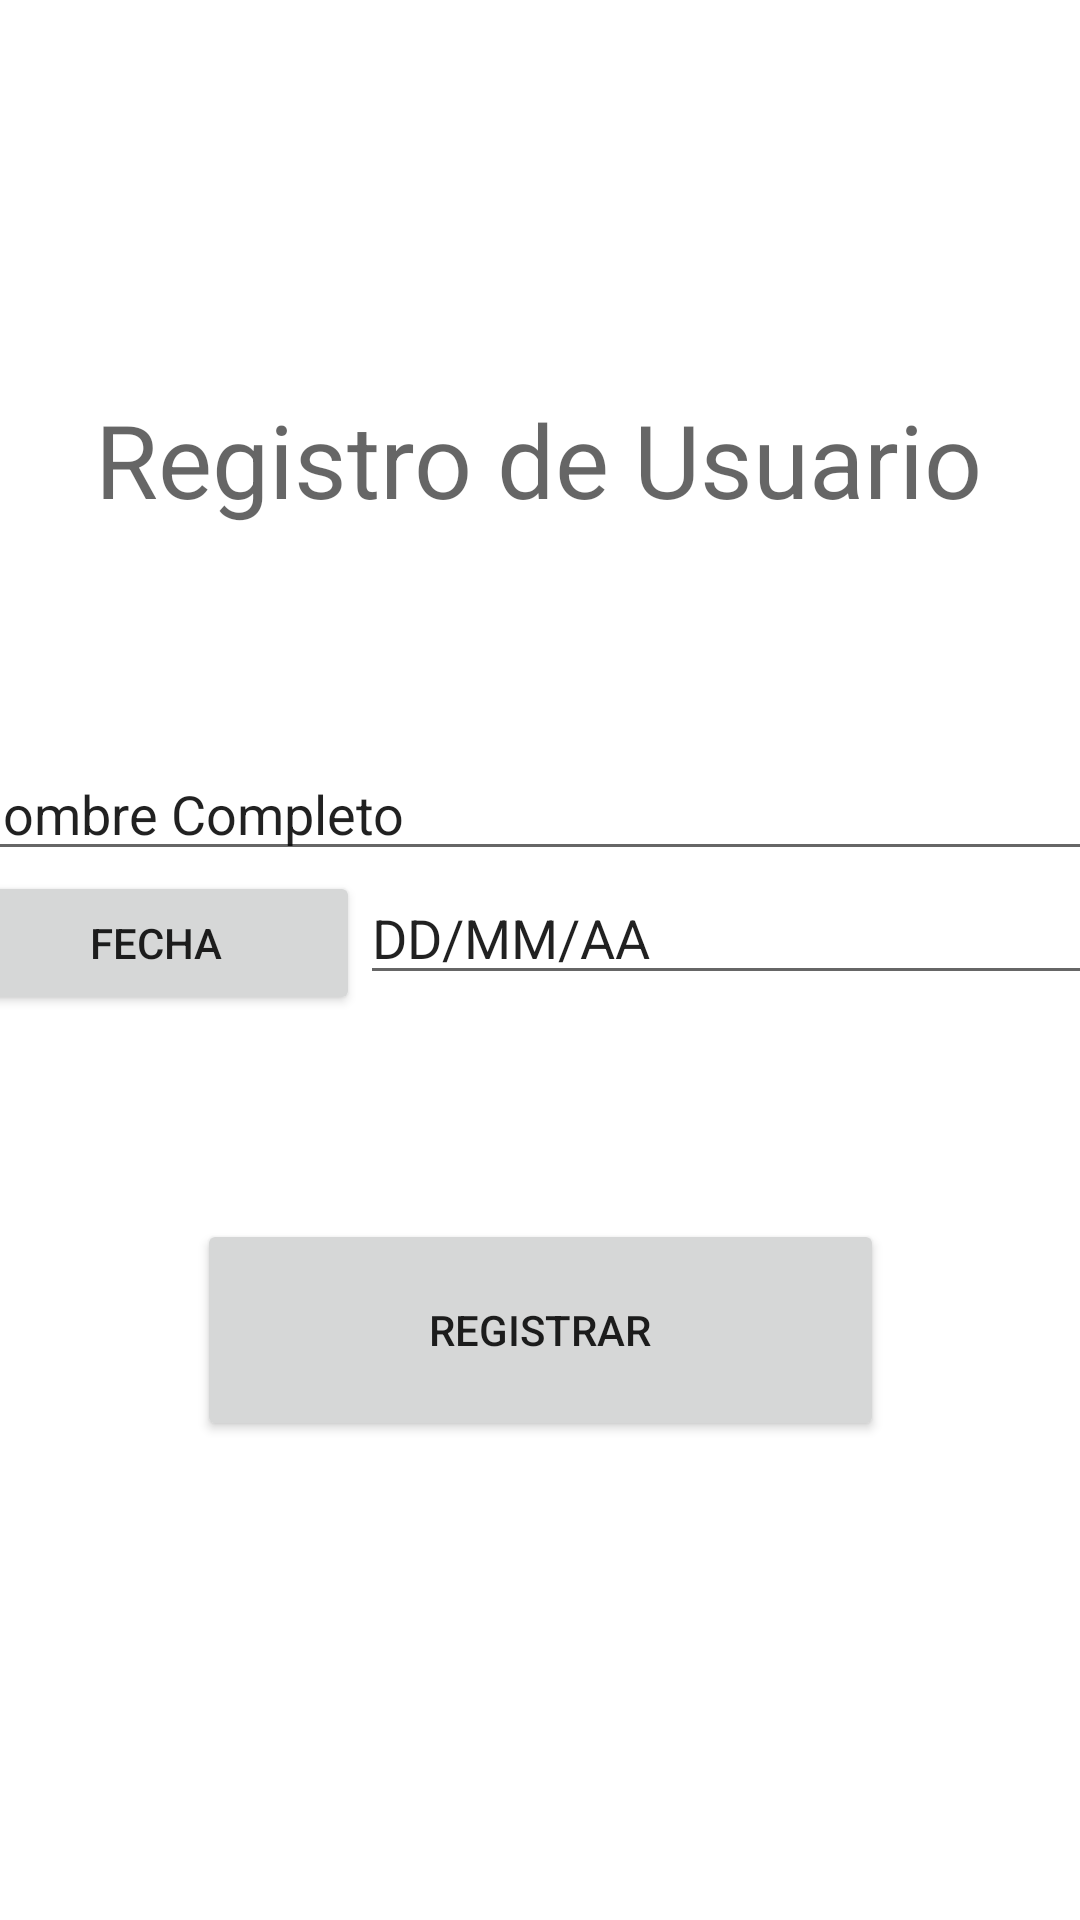

This screen was rendered from an Android layout file. Write that file and the resources it references.
<!-- AndroidManifest.xml: application theme Theme.CalendarOfYourLife -->
<!-- res/layout/activity_registrar.xml -->
<?xml version="1.0" encoding="utf-8"?>
<androidx.constraintlayout.widget.ConstraintLayout xmlns:android="http://schemas.android.com/apk/res/android"
    xmlns:app="http://schemas.android.com/apk/res-auto"
    xmlns:tools="http://schemas.android.com/tools"
    android:layout_width="match_parent"
    android:layout_height="match_parent"
    tools:context=".RegistrarActivity">

    <LinearLayout
        android:layout_width="355dp"
        android:layout_height="192dp"
        android:gravity="center"
        android:orientation="vertical"
        app:layout_constraintBottom_toTopOf="@+id/linearLayout"
        app:layout_constraintEnd_toEndOf="parent"
        app:layout_constraintHorizontal_bias="0.494"
        app:layout_constraintStart_toStartOf="parent">

        <TextView
            android:id="@+id/textView1"
            android:layout_width="wrap_content"
            android:layout_height="wrap_content"
            android:text="Registro de Usuario"
            android:textAppearance="@style/TextAppearance.AppCompat.Display1" />
    </LinearLayout>

    <LinearLayout
        android:id="@+id/linearLayout"
        android:layout_width="394dp"
        android:layout_height="142dp"
        android:orientation="vertical"
        app:layout_constraintBottom_toBottomOf="parent"
        app:layout_constraintEnd_toEndOf="parent"
        app:layout_constraintHorizontal_bias="0.486"
        app:layout_constraintStart_toStartOf="parent"
        app:layout_constraintTop_toTopOf="parent"
        app:layout_constraintVertical_bias="0.5">

        <EditText
            android:id="@+id/NombreCompleto"
            android:layout_width="match_parent"
            android:layout_height="wrap_content"
            android:ems="10"
            android:inputType="text"
            android:text="Nombre Completo" />

        <LinearLayout
            android:layout_width="match_parent"
            android:layout_height="match_parent"
            android:orientation="horizontal">

            <Button
                android:id="@+id/btnFechaNacimiento"
                android:layout_width="wrap_content"
                android:layout_height="wrap_content"
                android:layout_weight="1"
                android:text="FECHA" />

            <EditText
                android:id="@+id/FechaNacimiento"
                android:layout_width="wrap_content"
                android:layout_height="wrap_content"
                android:layout_weight="1"
                android:ems="10"
                android:inputType="text"
                android:text="DD/MM/AA" />

        </LinearLayout>

    </LinearLayout>

    <LinearLayout
        android:layout_width="287dp"
        android:layout_height="105dp"
        android:gravity="center"
        android:orientation="vertical"
        app:layout_constraintEnd_toEndOf="parent"
        app:layout_constraintStart_toStartOf="parent"
        app:layout_constraintTop_toBottomOf="@+id/linearLayout">

        <Button
            android:id="@+id/btnRegistrar"
            android:layout_width="229dp"
            android:layout_height="74dp"
            android:text="Registrar" />
    </LinearLayout>

</androidx.constraintlayout.widget.ConstraintLayout>
<!-- resources referenced by this layout -->
<resources>
  <style name="Theme.CalendarOfYourLife" parent="Theme.MaterialComponents.DayNight.DarkActionBar">
          
          <item name="colorPrimary">@color/purple_500</item>
          <item name="colorPrimaryVariant">@color/purple_700</item>
          <item name="colorOnPrimary">@color/white</item>
          
          <item name="colorSecondary">@color/teal_200</item>
          <item name="colorSecondaryVariant">@color/teal_700</item>
          <item name="colorOnSecondary">@color/black</item>
          
          <item name="android:statusBarColor" tools:targetApi="l">?attr/colorPrimaryVariant</item>
          
      </style>
  <!-- not gathered from this repository: default colours our renderer supplied (Android Studio template values) -->
  <color name="purple_500">#FF6200EE</color>
  <color name="purple_700">#FF3700B3</color>
  <color name="teal_200">#FF03DAC5</color>
  <color name="teal_700">#FF018786</color>
  <color name="black">#FF000000</color>
  <color name="white">#FFFFFFFF</color>
</resources>
